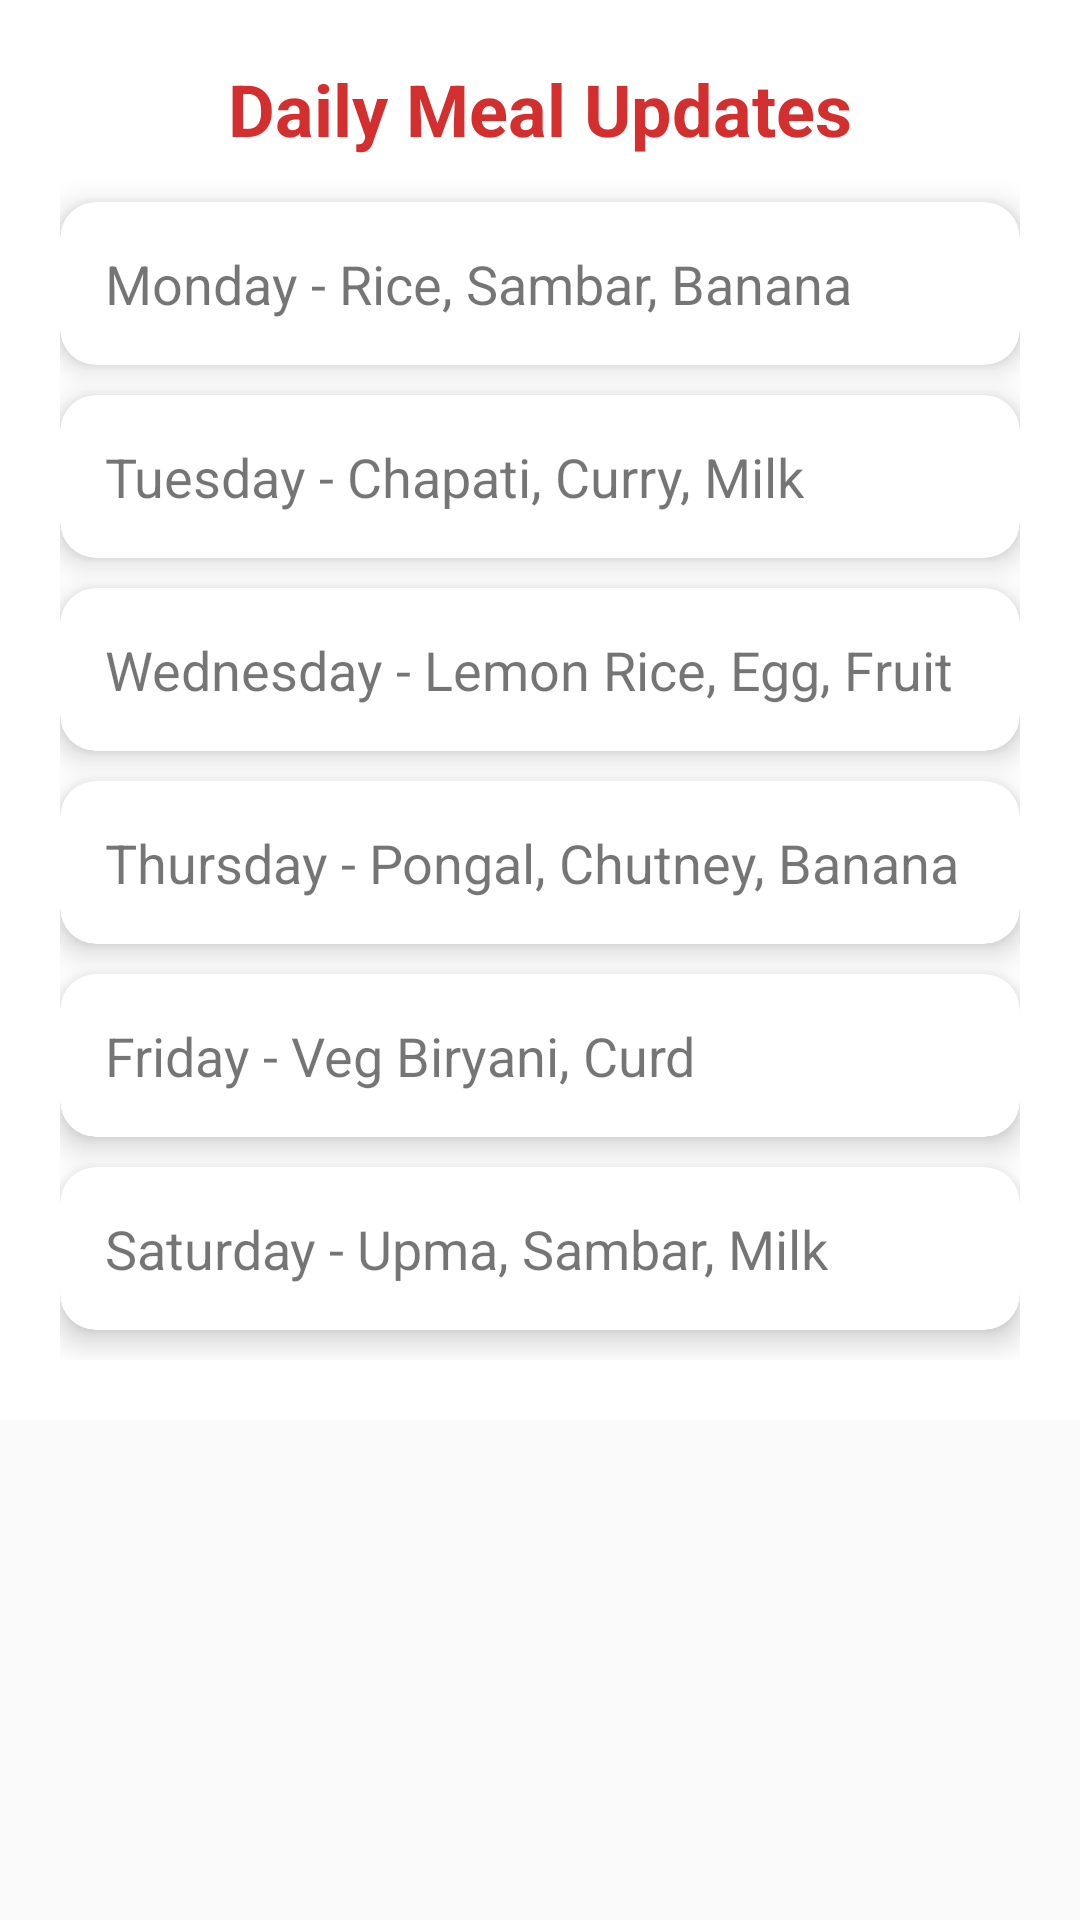

Android layout source for this screen:
<!-- AndroidManifest.xml: application theme Theme.AppCompat.Light.NoActionBar -->
<!-- res/layout/activity_meals.xml -->
<?xml version="1.0" encoding="utf-8"?>
<ScrollView xmlns:android="http://schemas.android.com/apk/res/android"
    xmlns:app="http://schemas.android.com/apk/res-auto"
    android:layout_width="match_parent"
    android:layout_height="match_parent">

    <LinearLayout
        android:layout_width="match_parent"
        android:layout_height="wrap_content"
        android:orientation="vertical"
        android:padding="20dp"
        android:background="#FFFFFF">

        
        <TextView
            android:layout_width="match_parent"
            android:layout_height="wrap_content"
            android:text="Daily Meal Updates"
            android:textSize="24sp"
            android:textStyle="bold"
            android:gravity="center"
            android:textColor="#D32F2F"
            android:layout_marginBottom="15dp" />

        
        <androidx.cardview.widget.CardView
            android:layout_width="match_parent"
            android:layout_height="wrap_content"
            android:layout_marginBottom="10dp"
            app:cardCornerRadius="12dp"
            app:cardElevation="6dp">

            <TextView
                android:layout_width="match_parent"
                android:layout_height="wrap_content"
                android:text="Monday - Rice, Sambar, Banana"
                android:textSize="18sp"
                android:padding="15dp" />
        </androidx.cardview.widget.CardView>

        
        <androidx.cardview.widget.CardView
            android:layout_width="match_parent"
            android:layout_height="wrap_content"
            android:layout_marginBottom="10dp"
            app:cardCornerRadius="12dp"
            app:cardElevation="6dp">

            <TextView
                android:layout_width="match_parent"
                android:layout_height="wrap_content"
                android:text="Tuesday - Chapati, Curry, Milk"
                android:textSize="18sp"
                android:padding="15dp" />
        </androidx.cardview.widget.CardView>

        
        <androidx.cardview.widget.CardView
            android:layout_width="match_parent"
            android:layout_height="wrap_content"
            android:layout_marginBottom="10dp"
            app:cardCornerRadius="12dp"
            app:cardElevation="6dp">

            <TextView
                android:layout_width="match_parent"
                android:layout_height="wrap_content"
                android:text="Wednesday - Lemon Rice, Egg, Fruit"
                android:textSize="18sp"
                android:padding="15dp" />
        </androidx.cardview.widget.CardView>

        
        <androidx.cardview.widget.CardView
            android:layout_width="match_parent"
            android:layout_height="wrap_content"
            android:layout_marginBottom="10dp"
            app:cardCornerRadius="12dp"
            app:cardElevation="6dp">

            <TextView
                android:layout_width="match_parent"
                android:layout_height="wrap_content"
                android:text="Thursday - Pongal, Chutney, Banana"
                android:textSize="18sp"
                android:padding="15dp" />
        </androidx.cardview.widget.CardView>

        
        <androidx.cardview.widget.CardView
            android:layout_width="match_parent"
            android:layout_height="wrap_content"
            android:layout_marginBottom="10dp"
            app:cardCornerRadius="12dp"
            app:cardElevation="6dp">

            <TextView
                android:layout_width="match_parent"
                android:layout_height="wrap_content"
                android:text="Friday - Veg Biryani, Curd"
                android:textSize="18sp"
                android:padding="15dp" />
        </androidx.cardview.widget.CardView>

        
        <androidx.cardview.widget.CardView
            android:layout_width="match_parent"
            android:layout_height="wrap_content"
            android:layout_marginBottom="10dp"
            app:cardCornerRadius="12dp"
            app:cardElevation="6dp">

            <TextView
                android:layout_width="match_parent"
                android:layout_height="wrap_content"
                android:text="Saturday - Upma, Sambar, Milk"
                android:textSize="18sp"
                android:padding="15dp" />
        </androidx.cardview.widget.CardView>

    </LinearLayout>
</ScrollView>
<!-- resources referenced by this layout -->
<resources>

</resources>
